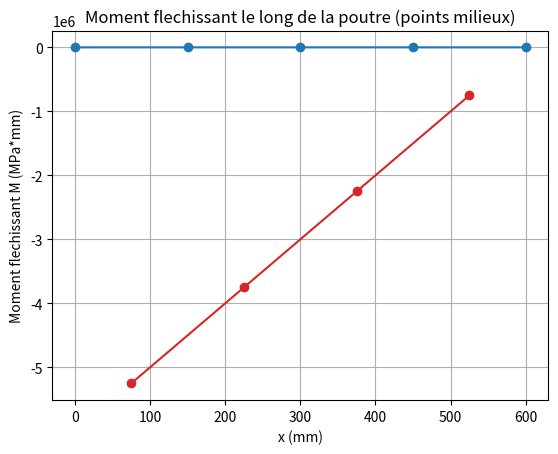

Source code (Python):
import numpy as np
import matplotlib.pyplot as plt

# Propriétés gémométriques
longueur_L : float = 600
b: float = 15
h : float = 30
I : float = (b*h*h*h)/12

# Propriétés physiques
E : float = 210000  # MPa
dim_prob :int = 2
nb_elements : int = 4
F = 10000
# Matrices
matK = np.zeros(((dim_prob*2), (dim_prob*2)))
vecU = np.zeros((dim_prob*2))
vecF = np.zeros((dim_prob*2))

# Discretisation 
longueur_elementaire = longueur_L / nb_elements
nodes = np.linspace(0, longueur_L,nb_elements+1) # crée un vecteur de position de noeuds le premier argument est la position du premier noeud, le deuxième la position du dernier noeud le troisième argument est le nombre total de noeud
# ajout des valeurs sur la matrice K

# Assemblage Kglobale
Hf = E * I / ((longueur_elementaire)**3)
# K_elementaire (Euler-Bernoulli, symetrique)
L = longueur_elementaire
matKe = Hf * np.array([
    [12,    6*L,   -12,    6*L],
    [6*L, 4*L**2, -6*L, 2*L**2],
    [-12,  -6*L,    12,   -6*L],
    [6*L, 2*L**2, -6*L, 4*L**2]
], dtype=float)

matSize = len(matKe[0])

# K_globale
taille_globale = (matSize * nb_elements) - ((nb_elements-1)*2)
matKg = np.zeros((taille_globale,taille_globale), float)


for i in range(nb_elements): #On boucle sur chaque éléments de 0 à N-1 et on place les matrices élémentaires sur la matrice globale des positions e à e+2
    offset = 2 * i # chaque élément partage 2 ddl avec le précédent
    matKg[offset : offset + 4, offset:offset+4 ] += matKe
# Force
F_global = np.zeros((2*len(nodes)))
F_global[-2] = -F  # charge appliquee sur le ddl deplacement du dernier noeud

# Matrice avec les conditions 
matK_reduced = matKg[2:,2:] # On retire les deux premieres colonnes et lignes (v1,01)
F_reduced = F_global[2:] # On retire les deux premieres lignes

# Résolution
vecteurU_reduced = np.linalg.solve(matK_reduced, F_reduced)
vecteurU_complet = np.r_[0, 0, vecteurU_reduced] # On concatene le vecteur en ajoutant deux 0 aux premières valeurs du tableau

print(vecteurU_reduced)
print("\n")
print(vecteurU_complet)
#print(matKg)

# =========================== Contraintes ======================== #

def matB_beam(x, L):
    """Matrice B Euler-Bernoulli : kappa = B @ [w1, th1, w2, th2]."""
    xi = x / L
    return (1 / L**2) * np.array([
        [-6 + 12*xi,   L*(-4 + 6*xi),   6 - 12*xi,   L*(-2 + 6*xi)]
    ])


# Courbure et moment au milieu de chaque element (B * u_elem)
courbures = np.zeros(nb_elements)
moments = np.zeros(nb_elements)
x_local = longueur_elementaire / 2  # milieu d'element
B_mid = matB_beam(x_local, longueur_elementaire)

for e in range(nb_elements):
    u_elem = vecteurU_complet[2*e:2*e+4]  # on récupère le ddl de chaque élément sur le vecteur globale
    courbures[e] = (B_mid @ u_elem)[0] # on récupère la valeure de la courbure on ajoute [0] pour recuperer le résultat sans reprendre le tableau
    moments[e] = E * I * courbures[e] 

print("Courbure kappa (milieu de chaque element) :", courbures)
print("Moment flechissant (milieu de chaque element) :", moments)

# =========================== Affichage ========================== #
# Deplacements verticaux w par noeud le long de la poutre
deplacements_w = vecteurU_complet[::2]  # w0, w1, ...
plt.plot(nodes, deplacements_w, "-o")
plt.xlabel("x (mm)")
plt.ylabel("Deplacement vertical w (mm)")
plt.title("Deplacement le long de la poutre")
plt.grid(True)
plt.show()

# Moment flechissant au milieu de chaque element
positions_milieu = nodes[:-1] + longueur_elementaire / 2
plt.plot(positions_milieu, moments, "-o", color="tab:red")
plt.xlabel("x (mm)")
plt.ylabel("Moment flechissant M (MPa*mm)")
plt.title("Moment flechissant le long de la poutre (points milieux)")
plt.grid(True)
plt.show()
